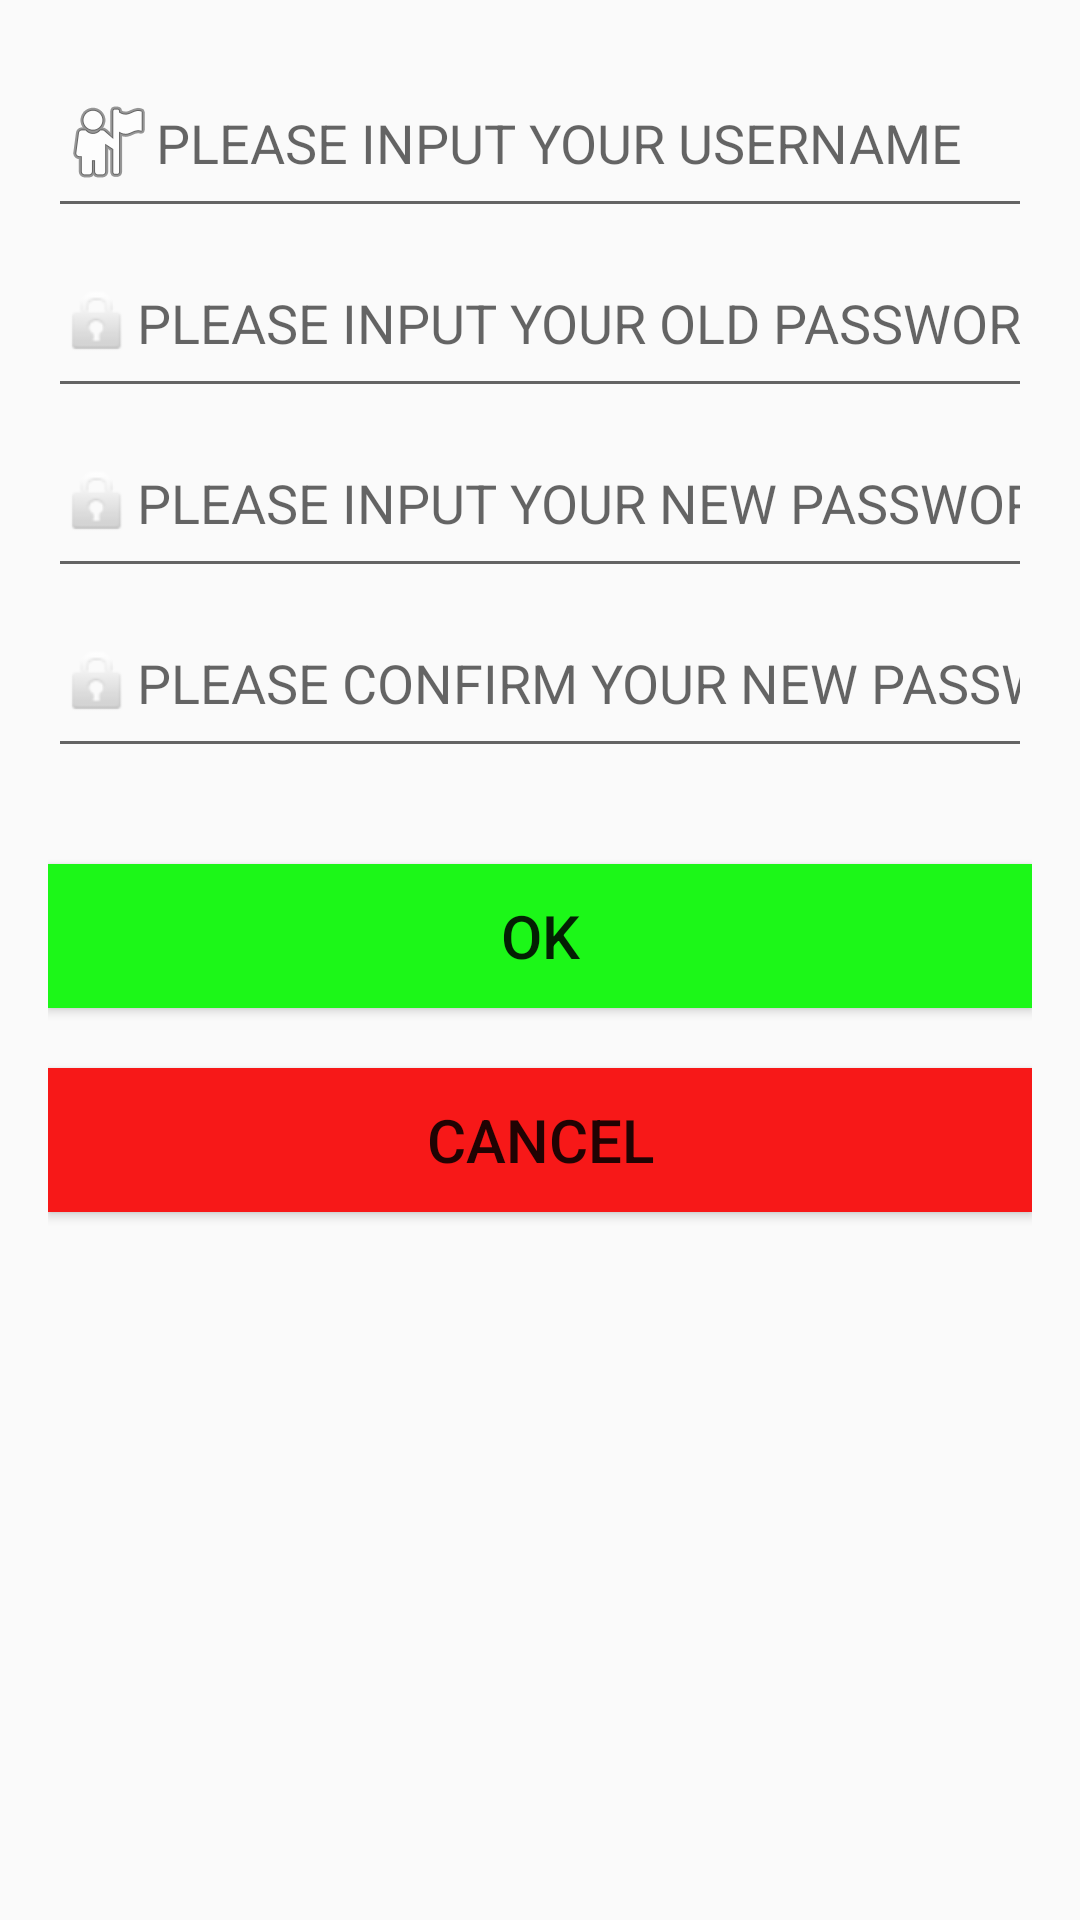

Here is an Android app screen rendered from its layout file. Give the layout XML and the strings, colors and styles it references.
<!-- AndroidManifest.xml: application theme AppTheme -->
<!-- res/layout/resetpwd.xml -->
<?xml version="1.0" encoding="utf-8"?>

<RelativeLayout xmlns:android="http://schemas.android.com/apk/res/android"
    android:layout_width="match_parent"
    android:layout_height="match_parent"
    android:paddingBottom="16dp"
    android:paddingLeft="16dp"
    android:paddingRight="16dp"
    android:paddingTop="16dp"
    android:weightSum="1">

    <EditText
        android:drawableLeft="@android:drawable/ic_menu_myplaces"
        android:layout_width="wrap_content"
        android:layout_height="60dp"
        android:inputType="textPersonName"
        android:ems="10"
        android:id="@+id/resetpwd_edit_name"
        android:layout_alignParentTop="true"
        android:hint="PLEASE INPUT YOUR USERNAME"
        android:layout_alignLeft="@+id/resetpwd_edit_pwd_new"
        android:layout_alignStart="@+id/resetpwd_edit_pwd_new"
        android:layout_alignRight="@+id/resetpwd_edit_pwd_new"
        android:layout_alignEnd="@+id/resetpwd_edit_pwd_new" />

    

    <EditText
        android:drawableLeft="@android:drawable/ic_lock_idle_lock"
        android:layout_width="fill_parent"
        android:layout_height="60dp"
        android:inputType="textPassword"
        android:ems="10"
        android:id="@+id/resetpwd_edit_pwd_old"
        android:hint="PLEASE INPUT YOUR OLD PASSWORD"
        android:layout_below="@+id/resetpwd_edit_name"
        android:layout_alignRight="@+id/resetpwd_edit_name"
        android:layout_alignEnd="@+id/resetpwd_edit_name"
        android:layout_alignLeft="@+id/resetpwd_edit_name"
        android:layout_alignStart="@+id/resetpwd_edit_name" />

    <Button
        android:layout_width="fill_parent"
        android:layout_height="wrap_content"
        android:text="CANCEL"
        android:id="@+id/resetpwd_btn_cancel"
        android:textSize="20dp"
        android:onClick="not_to_reset"
        android:background="#f71818"
        android:layout_below="@+id/resetpwd_btn_sure"
        android:layout_alignParentLeft="true"
        android:layout_alignParentStart="true"
        android:layout_marginTop="20dp" />

    <EditText
        android:drawableLeft="@android:drawable/ic_lock_idle_lock"
        android:layout_width="fill_parent"
        android:layout_height="60dp"
        android:inputType="textPassword"
        android:ems="10"
        android:id="@+id/resetpwd_edit_pwd_new"
        android:layout_below="@+id/resetpwd_edit_pwd_old"
        android:layout_centerHorizontal="true"
        android:hint="PLEASE INPUT YOUR NEW PASSWORD"
        />

    <Button
        android:layout_width="fill_parent"
        android:layout_height="wrap_content"
        android:text="OK"
        android:id="@+id/resetpwd_btn_sure"
        android:textSize="20dp"
        android:onClick="sure_to_reset"
        android:background="#1cf718"
        android:layout_marginTop="92dp"
        android:layout_below="@+id/resetpwd_edit_pwd_new"
        android:layout_alignParentLeft="true"
        android:layout_alignParentStart="true" />

    <EditText
        android:drawableLeft="@android:drawable/ic_lock_idle_lock"
        android:layout_width="fill_parent"
        android:layout_height="60dp"
        android:inputType="textPassword"
        android:ems="10"
        android:id="@+id/resetpwd_edit_pwd_check"
        android:hint="PLEASE CONFIRM YOUR NEW PASSWORD"
        android:layout_below="@+id/resetpwd_edit_pwd_new"
        android:layout_alignParentLeft="true"
        android:layout_alignParentStart="true" />

</RelativeLayout>
<!-- resources referenced by this layout -->
<resources>
  <string name="hint_operator_name">你好</string>
  <style name="AppTheme" parent="Theme.AppCompat.Light.NoActionBar">
          
          <item name="colorPrimary">#4169E1</item>
          <item name="colorPrimaryDark">#4169E1</item>
          <item name="colorAccent">@color/colorAccent</item>
      </style>
  <color name="colorAccent">#D81B60</color>
</resources>
